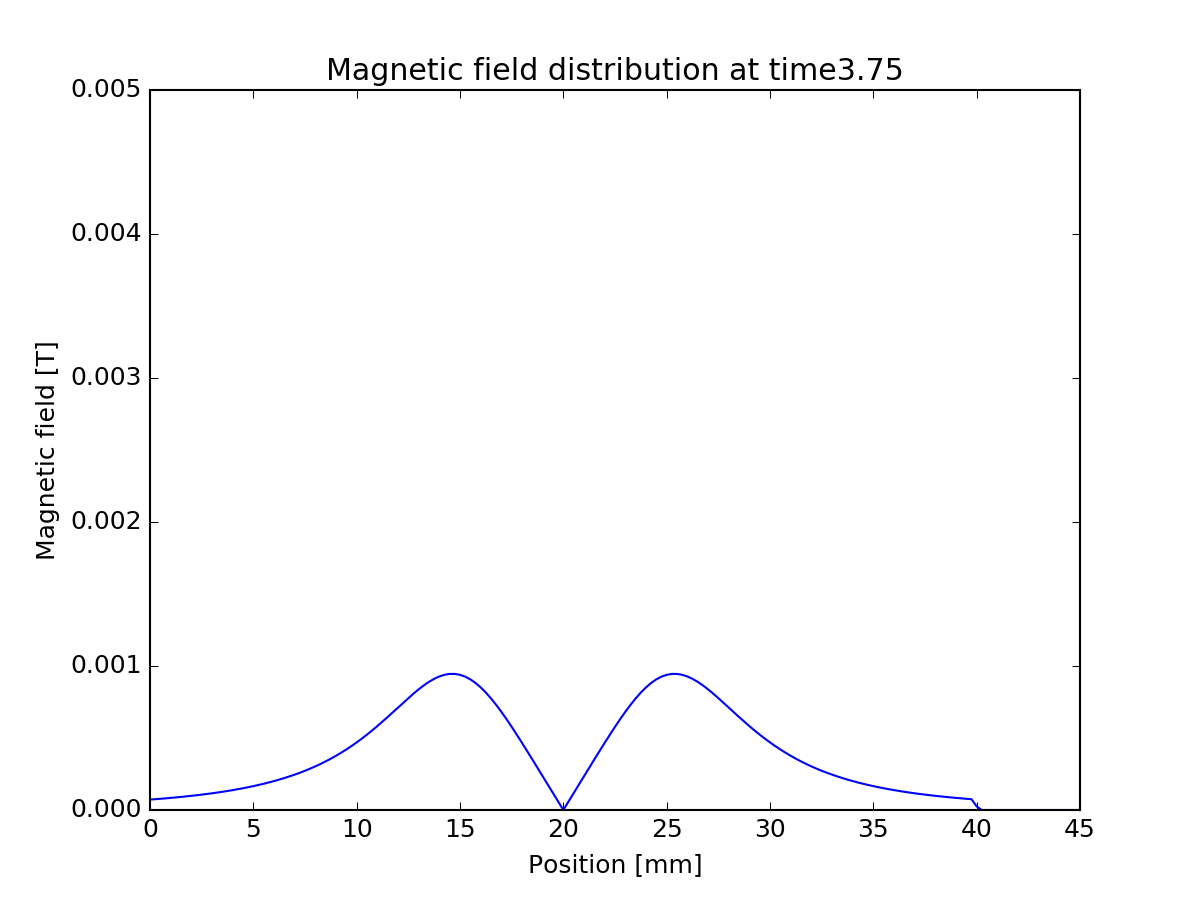

Data behind this chart, as committed beside it:
0, -7.22107e-05
0.00025, -7.49283e-05
0.0005, -7.77815e-05
0.00075, -8.07788e-05
0.001, -8.3929e-05
0.00125, -8.72418e-05
0.0015, -9.07274e-05
0.00175, -9.43969e-05
0.002, -9.82621e-05
0.00225, -0.0001023
0.0025, -0.0001066
0.00275, -0.0001112
0.003, -0.0001159
0.00325, -0.000121
0.0035, -0.0001263
0.00375, -0.000132
0.004, -0.000138
0.00425, -0.0001443
0.0045, -0.000151
0.00475, -0.0001581
0.005, -0.0001657
0.00525, -0.0001737
0.0055, -0.0001822
0.00575, -0.0001912
0.006, -0.0002008
0.00625, -0.0002109
0.0065, -0.0002218
0.00675, -0.0002333
0.007, -0.0002456
0.00725, -0.0002586
0.0075, -0.0002725
0.00775, -0.0002873
0.008, -0.000303
0.00825, -0.0003197
0.0085, -0.0003375
0.00875, -0.0003564
0.009, -0.0003765
0.00925, -0.0003978
0.0095, -0.0004204
0.00975, -0.0004442
0.01, -0.0004694
0.01025, -0.0004958
0.0105, -0.0005236
0.01075, -0.0005526
0.011, -0.0005828
0.01125, -0.0006139
0.0115, -0.000646
0.01175, -0.0006786
0.012, -0.0007116
0.01225, -0.0007445
0.0125, -0.0007769
0.01275, -0.0008082
0.013, -0.000838
0.01325, -0.0008655
0.0135, -0.00089
0.01375, -0.0009108
0.014, -0.0009274
0.01425, -0.0009389
0.0145, -0.0009449
0.01475, -0.0009449
0.015, -0.0009387
... 120 more rows
